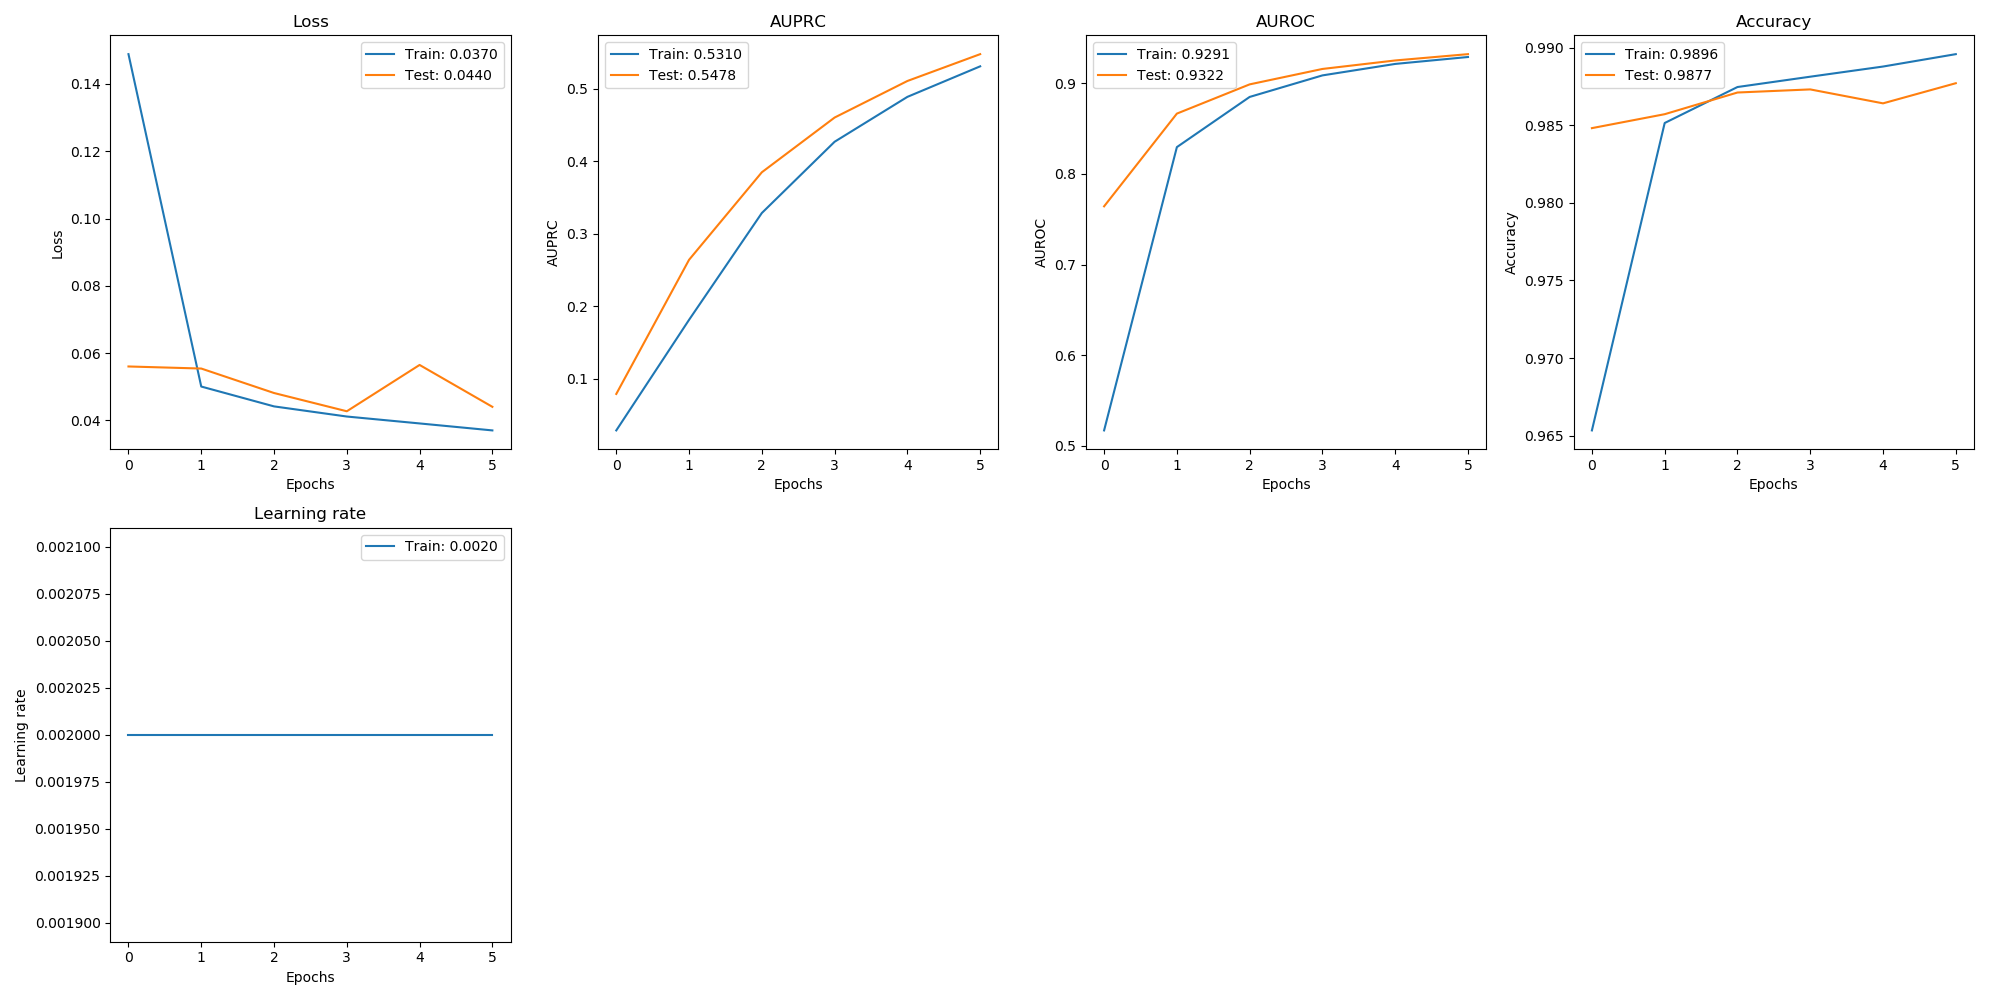

The data file committed next to this chart (first rows):
, val_loss, val_auprc, val_auroc, val_acc, loss, auprc, auroc, acc, lr
0, 0.05602, 0.07915, 0.7643, 0.9848, 0.1488, 0.02886, 0.517, 0.9653, 0.002
1, 0.05541, 0.2642, 0.8666, 0.9857, 0.05005, 0.1814, 0.8296, 0.9852, 0.002
2, 0.04813, 0.3849, 0.8989, 0.9871, 0.04416, 0.3287, 0.885, 0.9875, 0.002
3, 0.04271, 0.4604, 0.9159, 0.9873, 0.04114, 0.427, 0.9088, 0.9881, 0.002
4, 0.05647, 0.5108, 0.9253, 0.9864, 0.03909, 0.4889, 0.9214, 0.9888, 0.002
5, 0.04403, 0.5478, 0.9322, 0.9877, 0.03702, 0.531, 0.9291, 0.9896, 0.002
